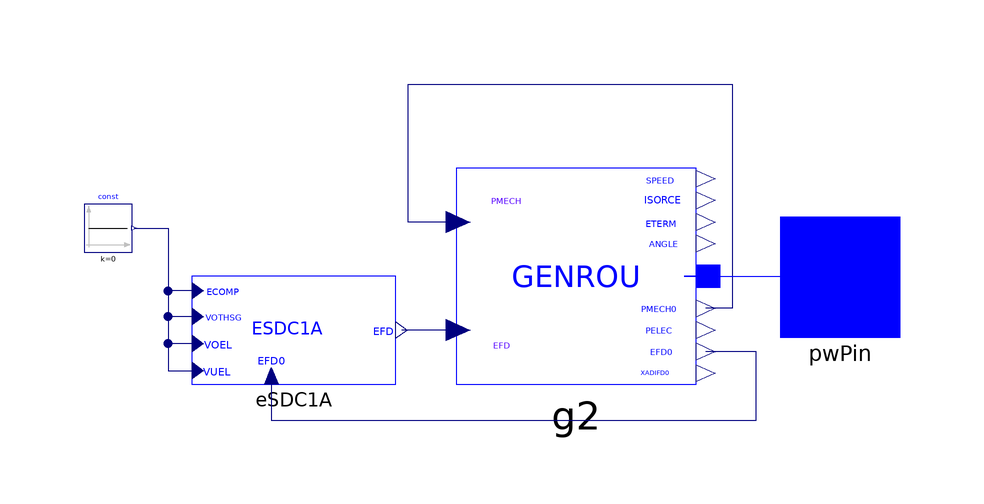

The Modelica model whose source follows is shown above as a component diagram (icons at their Placement, wires along their Line points).

model G2
  extends iPSL.Electrical.Essentials.pfComponent;

  iPSL.Connectors.PwPin pwPin annotation (Placement(transformation(extent={{60,-10},{80,10}}), iconTransformation(extent={{60,-10},{80,10}})));
  iPSL.Electrical.Machines.PSSE.GENROU.GENROU g2(
    Tpd0=8,
    Tppd0=0.03,
    Tppq0=0.05,
    H=6.5,
    Xd=1.8,
    Xq=1.7,
    Xpd=0.3,
    Xppd=0.25,
    Xppq=0.25,
    Xl=0.2,
    R_a=0.0025,
    D=0.02,
    S12=0.802,
    S10=0.18600,
    M_b=900,
    V_b=V_b,
    V_0=V_0,
    angle_0=angle_0,
    P_0=P_0,
    Q_0=Q_0,
    Xpq=0.55,
    Tpq0=0.4) annotation (Placement(transformation(extent={{6,-18},{46,18}})));
  iPSL.Electrical.Controls.PSSE.ES.ESDC1A.ESDC1A eSDC1A(
    T_R=0.5,
    K_A=20,
    T_A=0.055,
    T_B=1,
    T_C=1,
    V_RMAX=4,
    V_RMIN=-4,
    K_E=-0.052927,
    T_E=0.36,
    K_F=0.125,
    T_F1=1.8,
    E_1=1,
    E_2=2,
    S_EE_1=0.0164,
    S_EE_2=0.0481) annotation (Placement(transformation(extent={{-38,-18},{-4,0}})));
  Modelica.Blocks.Sources.Constant const(k=0) annotation (Placement(transformation(extent={{-56,4},{-48,12}})));
equation

  connect(g2.PMECH, g2.PMECH0) annotation (Line(points={{6.4,9},{-2,9},{-2,32},{52,32},{52,-5.4},{47.6,-5.4}}, color={0,0,127}));
  connect(g2.p, pwPin) annotation (Line(points={{48,0},{44,0},{70,0}}, color={0,0,255}));
  connect(g2.EFD, eSDC1A.EFD) annotation (Line(points={{6.4,-9},{-3.05556,-9}}, color={0,0,127}));
  connect(eSDC1A.EFD0, g2.EFD0) annotation (Line(points={{-24.7778,-16.65},{-24.7778,-24},{56,-24},{56,-12.6},{47.6,-12.6}}, color={0,0,127}));
  connect(const.y, eSDC1A.VUEL) annotation (Line(points={{-47.6,8},{-42,8},{-42,-15.75},{-37.0556,-15.75}}, color={0,0,127}));
  connect(eSDC1A.VOEL, eSDC1A.VUEL) annotation (Line(points={{-37.0556,-11.25},{-42,-11.25},{-42,-15.75},{-37.0556,-15.75}}, color={0,0,127}));
  connect(eSDC1A.VOTHSG, eSDC1A.VUEL) annotation (Line(points={{-37.0556,-6.75},{-42,-6.75},{-42,-15.75},{-37.0556,-15.75}}, color={0,0,127}));
  connect(eSDC1A.ECOMP, eSDC1A.VUEL) annotation (Line(points={{-37.0556,-2.475},{-42,-2.475},{-42,-15.75},{-37.0556,-15.75}}, color={0,0,127}));
  annotation (
    Diagram(coordinateSystem(
        preserveAspectRatio=false,
        extent={{-60,-60},{60,60}},
        initialScale=0.1)),
    Icon(coordinateSystem(
        preserveAspectRatio=true,
        extent={{-60,-60},{60,60}},
        initialScale=0.1), graphics={Ellipse(extent={{-60,60},{60,-60}}, lineColor={28,108,200}),Line(points={{-40,0},{-20,20}}, color={28,108,200}),Line(points={{-20,20},{20,-20},{40,0}}, color={28,
          108,200}),Text(
          extent={{-20,-22},{16,-52}},
          lineColor={28,108,200},
          textString="G2")}),
    Documentation(revisions="<html>
<!--DISCLAIMER-->
<p>Copyright 2015-2016 RTE (France), SmarTS Lab (Sweden), AIA (Spain) and DTU (Denmark)</p>
<ul>
<li>RTE: <a href=\"http://www.rte-france.com\">http://www.rte-france.com</a></li>
<li>SmarTS Lab, research group at KTH: <a href=\"https://www.kth.se/en\">https://www.kth.se/en</a></li>
<li>AIA: <a href=\"http://www.aia.es/en/energy\"> http://www.aia.es/en/energy</a></li>
<li>DTU: <a href=\"http://www.dtu.dk/english\"> http://www.dtu.dk/english</a></li>
</ul>
<p>The authors can be contacted by email: <a href=\"mailto:info@itesla-ipsl.org\">info@itesla-ipsl.org</a></p>

<p>This Source Code Form is subject to the terms of the Mozilla Public License, v. 2.0. </p>
<p>If a copy of the MPL was not distributed with this file, You can obtain one at <a href=\"http://mozilla.org/MPL/2.0/\"> http://mozilla.org/MPL/2.0</a>.</p>
</html>", info="<html>
<table cellspacing=\"1\" cellpadding=\"1\" border=\"1\">
<tr>
<td><p>Reference</p></td>
<td>Klein-Rogers-Kundur power network</td>
</tr>
<tr>
<td><p>Last update</p></td>
<td>2015-12-01</td>
</tr>
<tr>
<td><p>Author</p></td>
<td><p>Maxime Baudette, Tin Rabuzin, SmarTS Lab, KTH Royal Institute of Technology</p></td>
</tr>
<tr>
<td><p>Contact</p></td>
<td><p><a href=\"mailto:luigiv@kth.se\">luigiv@kth.se</a></p></td>
</tr>
</table>
</html>"));
end G2;